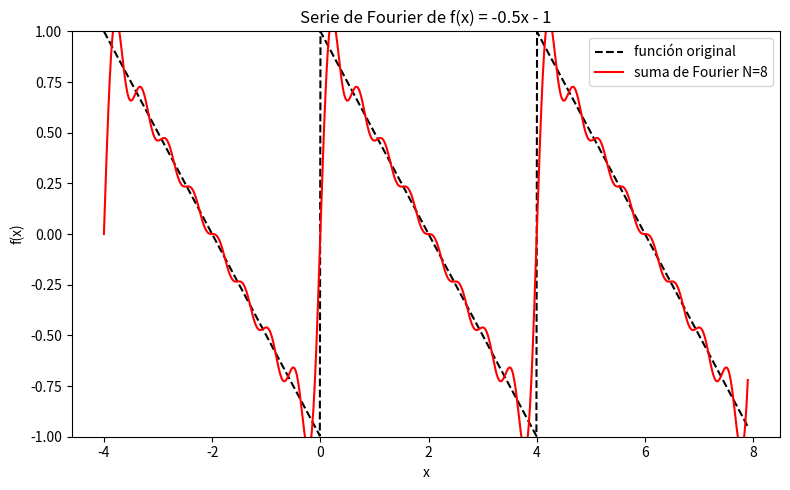

Source code (Python):
import numpy as np
import matplotlib.pyplot as plt
from scipy.integrate import quad

T = 4
w0 = 2 * np.pi / T

# Funcion original con un periodo 4
def f_base(x):
    fx = -0.5*x - 1
    return fx

# Extension periodica
def f_periodica(x):
    r = -4 + np.mod(x + 4, T)
    return -0.5*r -1

# Calculo de solo el coeficiente de bk 
# a0 y ak no son necesarios para este ejercicio ya que su valor es 0

def calcular_bk(k):
    w = k * w0
    integral = quad(lambda x: f_base(x) * np.sin(w*x), -4, 0)[0]
    return (2 / T) * integral

#Definimos el rango de k para calcular los coeficientes bk
ks = np.arange(1, 9)
bk = np.array([calcular_bk(k) for k in ks])

#Suma de la serie de Fourier
def serie_fourier(x, N):
    s = 0
    for k in range(1, N + 1):
        s += bk[k - 1] * np.sin(k * w0 * x)
    return s


# Graficamos la función original y la serie de Fourier para diferentes valores de N

x = np.linspace(-4, 7.9, 1000)

plt.figure(figsize=(8, 5))
plt.plot(x, f_periodica(x), 'k--', label='función original')

plt.plot(x, serie_fourier(x, 8), 'r', label=f'suma de Fourier N=8')

plt.title('Serie de Fourier de f(x) = -0.5x - 1')
plt.xlabel('x')
plt.ylabel('f(x)')
plt.ylim(-1,1)
plt.grid(False)
plt.legend()
plt.tight_layout()

plt.show()
